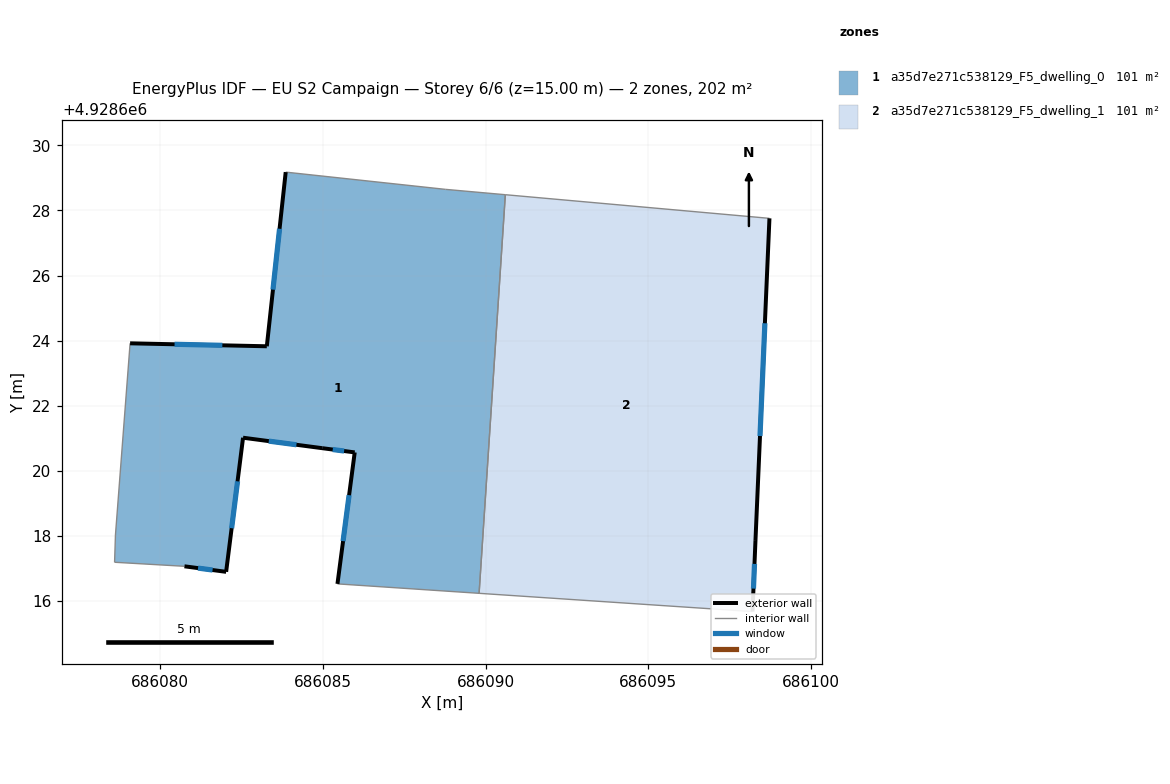
=== STOREY PLAN SPEC (per zone: floor XY polygon, exterior-wall plan segments, windows/doors) ===
zone 1: a35d7e271c538129_F5_dwelling_0  (100.8 m²)
  floor: (686089.80, 4928616.24) (686090.61, 4928628.48) (686088.77, 4928628.65) (686083.86, 4928629.18) (686083.28, 4928623.83) (686079.08, 4928623.92) (686078.63, 4928618.03) (686078.60, 4928617.19) (686080.75, 4928617.07) (686082.03, 4928616.90) (686082.55, 4928621.02) (686084.98, 4928620.70) (686085.98, 4928620.57) (686085.45, 4928616.53)
  exterior wall: (686079.08, 4928623.92) – (686083.28, 4928623.83)  [4.2 m]
    window: (686080.45, 4928623.89) – (686081.91, 4928623.86)  [1.5 m²]
  exterior wall: (686083.28, 4928623.83) – (686083.86, 4928629.18)  [5.4 m]
    window: (686083.47, 4928625.57) – (686083.67, 4928627.44)  [2.0 m²]
  exterior wall: (686085.45, 4928616.53) – (686085.98, 4928620.57)  [4.1 m]
    window: (686085.62, 4928617.84) – (686085.81, 4928619.25)  [1.5 m²]
  exterior wall: (686085.98, 4928620.57) – (686084.98, 4928620.70)  [1.0 m]
    window: (686085.65, 4928620.61) – (686085.31, 4928620.65)  [0.4 m²]
  exterior wall: (686084.98, 4928620.70) – (686082.55, 4928621.02)  [2.5 m]
    window: (686084.19, 4928620.80) – (686083.34, 4928620.91)  [0.9 m²]
  exterior wall: (686082.55, 4928621.02) – (686082.03, 4928616.90)  [4.2 m]
    window: (686082.38, 4928619.68) – (686082.20, 4928618.24)  [1.5 m²]
  exterior wall: (686082.03, 4928616.90) – (686080.75, 4928617.07)  [1.3 m]
    window: (686081.61, 4928616.95) – (686081.17, 4928617.01)  [0.5 m²]
  interior walls: 7
zone 2: a35d7e271c538129_F5_dwelling_1  (100.8 m²)
  floor: (686098.20, 4928615.68) (686098.29, 4928617.85) (686098.72, 4928627.76) (686090.61, 4928628.48) (686089.80, 4928616.24)
  exterior wall: (686098.72, 4928627.76) – (686098.29, 4928617.85)  [9.9 m]
    window: (686098.58, 4928624.53) – (686098.43, 4928621.07)  [3.6 m²]
  exterior wall: (686098.29, 4928617.85) – (686098.20, 4928615.68)  [2.2 m]
    window: (686098.26, 4928617.14) – (686098.23, 4928616.38)  [0.8 m²]
  interior walls: 3

=== DERIVED (storey summary) ===
Building: EU S2 Campaign
Storey: 6 of 6  (floor level z = 15.00 m)
Storey gross floor area: 201.6 m²
Zones on this storey: 2
  - a35d7e271c538129_F5_dwelling_0: floor 100.8 m²; exterior wall 22.6 m (67.7 m²); 7 window(s) 8.3 m²; WWR 12.2%
  - a35d7e271c538129_F5_dwelling_1: floor 100.8 m²; exterior wall 12.1 m (36.3 m²); 2 window(s) 4.4 m²; WWR 12.2%
Zone adjacency (shared interzone walls):
  - a35d7e271c538129_F5_dwelling_0 ↔ a35d7e271c538129_F5_dwelling_1